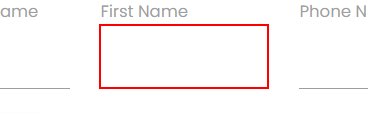
Task: Robotic Enterprise Framework
Workflow: Process

Step 1: type "[in_TransactionItem("First Name").ToString]" into the text box in window 'Rpa Challenge' (chrome.exe)

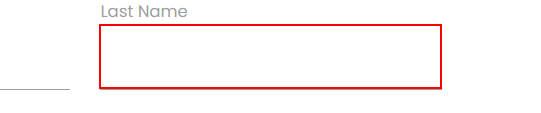
Step 2: type "[in_TransactionItem("Last Name").ToString]" into the text box

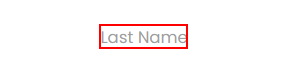
Step 3: Find Element 'INPUT  s8pMZ' on the label 'Last Name' in window 'Rpa Challenge' (chrome.exe)

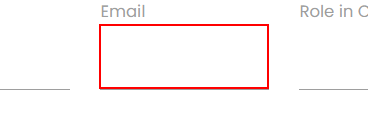
Step 4: type "[in_TransactionItem("Email").ToString]" into the text box in window 'Rpa Challenge' (chrome.exe)

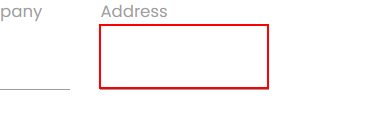
Step 5: type "[in_TransactionItem("Address").ToString]" into the text box in window 'Rpa Challenge' (chrome.exe)

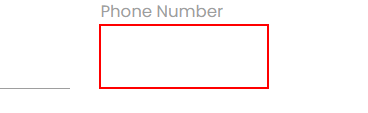
Step 6: type "[in_TransactionItem("Phone").ToString]" into the text box in window 'Rpa Challenge' (chrome.exe)

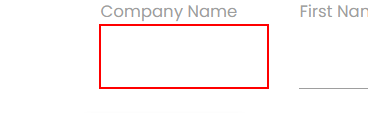
Step 7: type "[in_TransactionItem("Company").ToString]" into the text box in window 'Rpa Challenge' (chrome.exe)

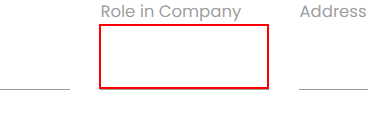
Step 8: type "[in_TransactionItem("Role").ToString]" into the text box in window 'Rpa Challenge' (chrome.exe)

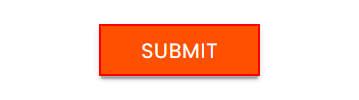
Step 9: click on the text box in window 'Rpa Challenge' (chrome.exe)
